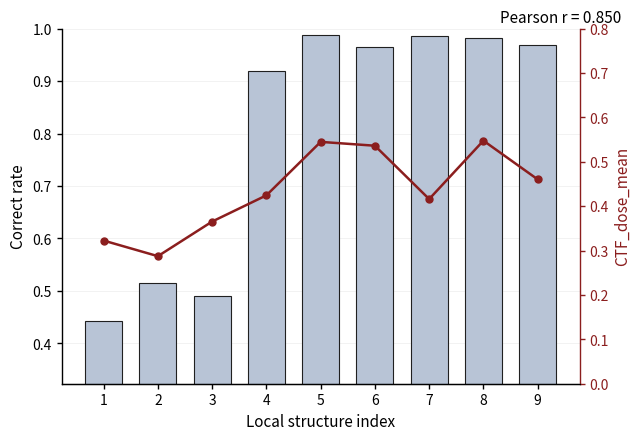

The matplotlib source for this figure:
from __future__ import annotations

"""
Plot the relationship between local curing correctness and CTF_dose_mean.

Usage:
    1. Edit only the user input parameter section below.
    2. Run from the CAL 1.2 directory:
       python scripts\\structure_mistake.py
"""

from pathlib import Path

import matplotlib

matplotlib.use("Agg")

import matplotlib.pyplot as plt
import numpy as np


# =============================================================================
# User input parameters: edit this section
# =============================================================================

# Input data source note. This script uses the manual lists below.
INPUT_DATA_SCRIPT_PATH = Path(r"F:\VsCodeProjects\VAM\CAL 1.2\scripts\structure_mistake.py")
INPUT_DATA_DESCRIPTION = "Manual 9-point local CTF_dose_mean and all_over_Ec data"

# Nine local CTF_dose_mean values. Order must match ALL_OVER_EC_VALUES.
CTF_DOSE_MEAN_VALUES = [
0.32239695403152618,
0.28726302215540533,
0.36525883112777868,
0.42428821374913755,
0.54469778461732987,
0.5360370107801648,
0.4158960388123833,
0.5474001075367062,
0.46025209690387681,





    # 0.5065882459719654,
    # 0.39801637648407395,
    # 0.3539217194049401,
    # 0.30029234568316854,
    # 0.2800496582944526,
    # 0.26294361579645065,
    # 0.21663166998761946,
    # 0.17115814748924835,
    # 0.2000796821683836,
]

# Nine local all_over_Ec values. Correct rate is computed as 1 - all_over_Ec.
ALL_OVER_EC_VALUES = [
0.55752212389380529,
0.48453608247422686,
0.50884086444007859,
0.081061164333087743,
0.011792452830188704,
0.034872298624754383,
0.014315789473684171,
0.017317612380250536,
0.030779305828421699,


    # 0.037037037037037035,
    # 0.012345679012345678,
    # 0.012345679012345678,
    # 0.024691358024691357,
    # 0.06172839506172839,
    # 0.037037037037037035,
    # 0.09876543209876543,
    # 0.12345679012345678,
    # 0.12345679012345678,
]

# Optional x-axis labels. Leave empty to use 1..9.
STRUCTURE_LABELS: list[str] = []

# Output PNG and SVG paths.
OUTPUT_PNG_PATH = Path(r"F:\USTC\项目\VAM\论文图\heatmap\相关性.png")
OUTPUT_SVG_PATH = Path(r"F:\USTC\项目\VAM\论文图\heatmap\相关性.svg")
# Pearson r text position in figure coordinates.
PEARSON_TEXT_X = 0.92
PEARSON_TEXT_Y = 0.92
PEARSON_TEXT_FONT_SIZE = 11

# Journal-style figure parameters.
FIGURE_WIDTH_INCH = 7.0
FIGURE_HEIGHT_INCH = 4.8
OUTPUT_DPI = 300
BAR_COLOR = "#B8C4D6"
BAR_EDGE_COLOR = "#202020"
BAR_EDGE_WIDTH = 0.8
BAR_WIDTH = 0.68
LINE_COLOR = "#8B1E1E"
LINE_MARKER = "o"
LINE_WIDTH = 1.8
LINE_MARKER_SIZE = 5.0
LEFT_Y_LABEL = "Correct rate"
RIGHT_Y_LABEL = "CTF_dose_mean"
X_AXIS_LABEL = "Local structure index"
LEFT_Y_LIMITS = (0.0, 1.0)
AUTO_LEFT_Y_LIMITS = True
LEFT_Y_PADDING_FRACTION = 0.12
LEFT_Y_MIN_SPAN = 0.05
LEFT_Y_HARD_BOUNDS = (0.0, 1.0)
RIGHT_Y_LIMITS = (0.0, 0.8)
AXIS_LINE_WIDTH = 1.0
TICK_LABEL_SIZE = 10
AXIS_LABEL_SIZE = 11
GRID_ALPHA = 0.18


# =============================================================================
# Validation and correlation
# =============================================================================


def _as_finite_float_array(values: list[float], *, name: str) -> np.ndarray:
    array = np.asarray(values, dtype=np.float64)
    if array.ndim != 1:
        raise ValueError(f"{name} must be a one-dimensional list.")
    if array.size != 9:
        raise ValueError(f"{name} must contain exactly 9 values; got {array.size}.")
    if not np.all(np.isfinite(array)):
        raise ValueError(f"{name} contains non-finite values.")
    return array


def _validate_labels(labels: list[str], count: int) -> list[str]:
    if not labels:
        return [str(index) for index in range(1, count + 1)]
    if len(labels) != count:
        raise ValueError(f"STRUCTURE_LABELS must contain {count} labels when provided.")
    return [str(label) for label in labels]


def _pearson_r(x: np.ndarray, y: np.ndarray) -> float:
    x_centered = x - float(np.mean(x))
    y_centered = y - float(np.mean(y))
    denominator = float(np.sqrt(np.sum(x_centered**2) * np.sum(y_centered**2)))
    if denominator == 0.0:
        return float("nan")
    return float(np.sum(x_centered * y_centered) / denominator)


def _validate_style_parameters() -> None:
    if LEFT_Y_LIMITS[1] <= LEFT_Y_LIMITS[0]:
        raise ValueError("LEFT_Y_LIMITS must be increasing.")
    if LEFT_Y_HARD_BOUNDS[1] <= LEFT_Y_HARD_BOUNDS[0]:
        raise ValueError("LEFT_Y_HARD_BOUNDS must be increasing.")
    if LEFT_Y_PADDING_FRACTION < 0.0:
        raise ValueError("LEFT_Y_PADDING_FRACTION must be non-negative.")
    if LEFT_Y_MIN_SPAN <= 0.0:
        raise ValueError("LEFT_Y_MIN_SPAN must be positive.")
    if RIGHT_Y_LIMITS[1] <= RIGHT_Y_LIMITS[0]:
        raise ValueError("RIGHT_Y_LIMITS must be increasing.")
    if FIGURE_WIDTH_INCH <= 0.0 or FIGURE_HEIGHT_INCH <= 0.0:
        raise ValueError("Figure size must be positive.")
    if OUTPUT_DPI <= 0:
        raise ValueError("OUTPUT_DPI must be positive.")


def _resolve_left_y_limits(correct_rate_values: np.ndarray) -> tuple[float, float]:
    if not AUTO_LEFT_Y_LIMITS:
        return float(LEFT_Y_LIMITS[0]), float(LEFT_Y_LIMITS[1])

    values = np.asarray(correct_rate_values, dtype=np.float64)
    finite_values = values[np.isfinite(values)]
    if finite_values.size == 0:
        return float(LEFT_Y_LIMITS[0]), float(LEFT_Y_LIMITS[1])

    hard_low, hard_high = (float(value) for value in LEFT_Y_HARD_BOUNDS)
    data_low = float(np.min(finite_values))
    data_high = float(np.max(finite_values))
    data_center = 0.5 * (data_low + data_high)
    span = max(data_high - data_low, float(LEFT_Y_MIN_SPAN))
    span = span * (1.0 + 2.0 * float(LEFT_Y_PADDING_FRACTION))

    low = data_center - 0.5 * span
    high = data_center + 0.5 * span

    if low < hard_low:
        high = min(hard_high, high + (hard_low - low))
        low = hard_low
    if high > hard_high:
        low = max(hard_low, low - (high - hard_high))
        high = hard_high

    if high <= low:
        return hard_low, hard_high
    return float(low), float(high)


# =============================================================================
# Plotting
# =============================================================================


def plot_structure_mistake() -> Path:
    ctf_values = _as_finite_float_array(CTF_DOSE_MEAN_VALUES, name="CTF_DOSE_MEAN_VALUES")
    all_over_ec_values = _as_finite_float_array(ALL_OVER_EC_VALUES, name="ALL_OVER_EC_VALUES")
    _validate_style_parameters()

    correct_rate_values = 1.0 - all_over_ec_values
    labels = _validate_labels(STRUCTURE_LABELS, ctf_values.size)
    pearson = _pearson_r(ctf_values, correct_rate_values)

    x = np.arange(ctf_values.size)
    fig, ax_left = plt.subplots(figsize=(FIGURE_WIDTH_INCH, FIGURE_HEIGHT_INCH))
    ax_right = ax_left.twinx()

    ax_left.bar(
        x,
        correct_rate_values,
        width=BAR_WIDTH,
        color=BAR_COLOR,
        edgecolor=BAR_EDGE_COLOR,
        linewidth=BAR_EDGE_WIDTH,
        label=LEFT_Y_LABEL,
    )
    ax_right.plot(
        x,
        ctf_values,
        color=LINE_COLOR,
        linewidth=LINE_WIDTH,
        marker=LINE_MARKER,
        markersize=LINE_MARKER_SIZE,
        label=RIGHT_Y_LABEL,
    )

    ax_left.set_xticks(x)
    ax_left.set_xticklabels(labels, fontsize=TICK_LABEL_SIZE)
    ax_left.set_xlabel(X_AXIS_LABEL, fontsize=AXIS_LABEL_SIZE)
    ax_left.set_ylabel(LEFT_Y_LABEL, fontsize=AXIS_LABEL_SIZE)
    ax_right.set_ylabel(RIGHT_Y_LABEL, fontsize=AXIS_LABEL_SIZE)
    left_y_low, left_y_high = _resolve_left_y_limits(correct_rate_values)
    ax_left.set_ylim(left_y_low, left_y_high)
    ax_right.set_ylim(float(RIGHT_Y_LIMITS[0]), float(RIGHT_Y_LIMITS[1]))
    ax_left.grid(axis="y", alpha=GRID_ALPHA, linewidth=0.6)
    ax_left.set_axisbelow(True)
    ax_left.tick_params(axis="both", labelsize=TICK_LABEL_SIZE, width=AXIS_LINE_WIDTH)
    ax_right.tick_params(axis="y", labelsize=TICK_LABEL_SIZE, width=AXIS_LINE_WIDTH, colors=LINE_COLOR)
    ax_right.yaxis.label.set_color(LINE_COLOR)

    ax_left.spines["top"].set_visible(False)
    ax_right.spines["top"].set_visible(False)
    ax_left.spines["right"].set_visible(False)
    ax_right.spines["left"].set_visible(False)
    for side in ("bottom", "left"):
        ax_left.spines[side].set_linewidth(AXIS_LINE_WIDTH)
    ax_right.spines["right"].set_linewidth(AXIS_LINE_WIDTH)
    ax_right.spines["right"].set_color(LINE_COLOR)

    fig.text(
        PEARSON_TEXT_X,
        PEARSON_TEXT_Y,
        f"Pearson r = {pearson:.3f}",
        ha="right",
        va="top",
        fontsize=PEARSON_TEXT_FONT_SIZE,
    )

    output_path = Path(OUTPUT_PNG_PATH)
    svg_output_path = Path(OUTPUT_SVG_PATH)
    output_path.parent.mkdir(parents=True, exist_ok=True)
    svg_output_path.parent.mkdir(parents=True, exist_ok=True)
    fig.subplots_adjust(left=0.12, right=0.86, bottom=0.14, top=0.88)
    fig.savefig(output_path, dpi=OUTPUT_DPI, bbox_inches="tight")
    fig.savefig(svg_output_path, format="svg", bbox_inches="tight")
    plt.close(fig)

    print(f"output_png={output_path}")
    print(f"output_svg={svg_output_path}")
    print(f"pearson_r={pearson:.12g}")
    return output_path


if __name__ == "__main__":
    plot_structure_mistake()
